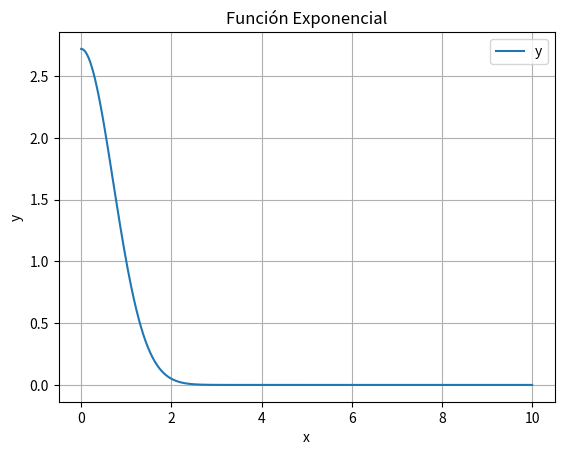

Recreate this plot in Python.
import matplotlib.pyplot as plt
import numpy as np

x = np.linspace(0, 10, 1000)       # Rango de valores de x
y = np.exp(1-x**2)                  # Función 

nombre_f = "Exponencial"
plt.plot(x, y, label='y')
plt.title(f"Función {nombre_f}")
plt.xlabel("x")
plt.ylabel("y")
plt.grid(True)
plt.legend()
plt.show()
